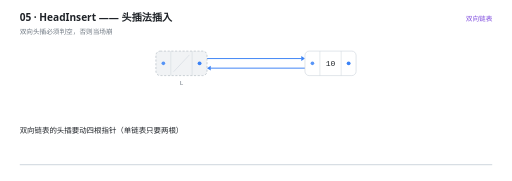
t = 0.00 s
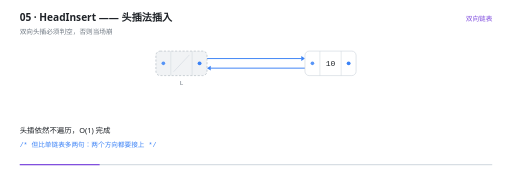
t = 1.70 s
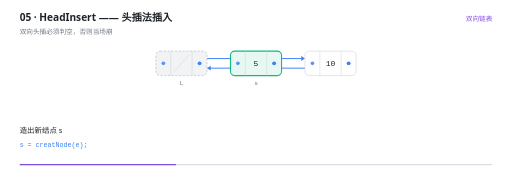
t = 3.31 s
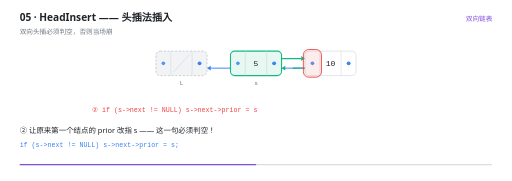
t = 5.01 s
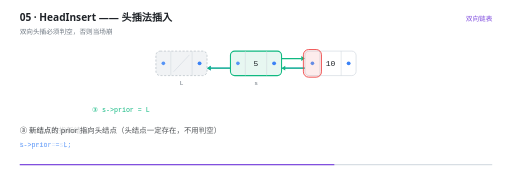
t = 6.66 s
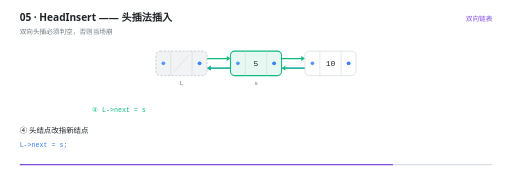
t = 7.90 s

The animated SVG that drew these frames (rendered in a browser with its animation timeline set to each time). Animation: 29 SMIL elements (animate=28,animateTransform=1); one cycle of 10.00 s, repeats indefinitely.

<svg xmlns="http://www.w3.org/2000/svg" viewBox="0 0 960 340" width="960" height="340" role="img" aria-label="HeadInsert —— 头插法插入"><rect width="960" height="340" fill="#FFFFFF"/><g>
    <rect x="36" y="308" width="888" height="2.5" rx="1.25" fill="#D8DEE4"/>
    <rect x="36" y="308" width="0" height="2.5" rx="1.25" fill="#8250DF">
      <animate attributeName="width" values="0;888" dur="10s" repeatCount="indefinite" calcMode="linear"/>
    </rect>
  </g><text x="36" y="40" font-family="'Segoe UI','Microsoft YaHei UI','PingFang SC',system-ui,sans-serif" font-size="19" font-weight="600" fill="#1F2328">05 · HeadInsert —— 头插法插入</text><text x="36" y="63" font-family="'Segoe UI','Microsoft YaHei UI','PingFang SC',system-ui,sans-serif" font-size="12.5" fill="#6E7781">双向头插必须判空，否则当场崩</text><text x="924" y="40" text-anchor="end" font-family="'Segoe UI','Microsoft YaHei UI','PingFang SC',system-ui,sans-serif" font-size="12.5" fill="#8250DF">双向链表</text><g opacity="0"><animate attributeName="opacity" values="1;1;0;0" keyTimes="0.0000;0.3460;0.3600;1.0000" dur="10s" repeatCount="indefinite" calcMode="linear"/><line x1="374" y1="110" x2="565" y2="110" stroke="#3B82F6" stroke-width="1.8" stroke-linecap="round"/><path d="M 572 110 L 565 105.4 L 565 114.6 Z" fill="#3B82F6"/></g><g opacity="0"><animate attributeName="opacity" values="1;1;0" keyTimes="0.0000;0.9860;1.0000" dur="10s" repeatCount="indefinite" calcMode="linear"/><line x1="586" y1="128" x2="395" y2="128" stroke="#3B82F6" stroke-width="1.8" stroke-linecap="round"/><path d="M 388 128 L 395 123.4 L 395 132.6 Z" fill="#3B82F6"/></g><g opacity="0"><animate attributeName="opacity" values="0;0;1;1;0" keyTimes="0.0000;0.3460;0.3600;0.9860;1.0000" dur="10s" repeatCount="indefinite" calcMode="linear"/><line x1="514" y1="110" x2="565" y2="110" stroke="#10B981" stroke-width="2.2" stroke-linecap="round" stroke-dasharray="58 58" stroke-dashoffset="58"><animate attributeName="stroke-dashoffset" values="58;58;0;0;58" keyTimes="0;0.3580;0.3940;0.9996;1" dur="10s" repeatCount="indefinite" calcMode="linear"/></line><path d="M 572 110 L 565 105.4 L 565 114.6 Z" fill="#10B981"/></g><g opacity="0"><animate attributeName="opacity" values="0;0;1;1;0" keyTimes="0.0000;0.4660;0.4800;0.9860;1.0000" dur="10s" repeatCount="indefinite" calcMode="linear"/><line x1="586" y1="128" x2="535" y2="128" stroke="#10B981" stroke-width="2.2" stroke-linecap="round" stroke-dasharray="58 58" stroke-dashoffset="58"><animate attributeName="stroke-dashoffset" values="58;58;0;0;58" keyTimes="0;0.4780;0.5140;0.9996;1" dur="10s" repeatCount="indefinite" calcMode="linear"/></line><path d="M 528 128 L 535 123.4 L 535 132.6 Z" fill="#10B981"/></g><g opacity="0"><animate attributeName="opacity" values="0;0;1;1;0" keyTimes="0.0000;0.5660;0.5800;0.9860;1.0000" dur="10s" repeatCount="indefinite" calcMode="linear"/><line x1="446" y1="128" x2="395" y2="128" stroke="#10B981" stroke-width="2.2" stroke-linecap="round" stroke-dasharray="58 58" stroke-dashoffset="58"><animate attributeName="stroke-dashoffset" values="58;58;0;0;58" keyTimes="0;0.5780;0.6140;0.9996;1" dur="10s" repeatCount="indefinite" calcMode="linear"/></line><path d="M 388 128 L 395 123.4 L 395 132.6 Z" fill="#10B981"/></g><g opacity="0"><animate attributeName="opacity" values="0;0;1;1;0" keyTimes="0.0000;0.6660;0.6800;0.9860;1.0000" dur="10s" repeatCount="indefinite" calcMode="linear"/><line x1="374" y1="110" x2="425" y2="110" stroke="#10B981" stroke-width="2.2" stroke-linecap="round" stroke-dasharray="58 58" stroke-dashoffset="58"><animate attributeName="stroke-dashoffset" values="58;58;0;0;58" keyTimes="0;0.6780;0.7140;0.9996;1" dur="10s" repeatCount="indefinite" calcMode="linear"/></line><path d="M 432 110 L 425 105.4 L 425 114.6 Z" fill="#10B981"/></g><g opacity="0"><animate attributeName="opacity" values="1;1;0" keyTimes="0.0000;0.9860;1.0000" dur="10s" repeatCount="indefinite" calcMode="linear"/><rect x="292" y="96" width="96" height="46" rx="8" fill="#F1F3F5" stroke="#AFB8C1" stroke-width="1.2" stroke-dasharray="4 3"/><line x1="320" y1="96" x2="320" y2="142" stroke="#D0D7DE" stroke-width="1"/><line x1="360" y1="96" x2="360" y2="142" stroke="#D0D7DE" stroke-width="1"/><line x1="325" y1="135" x2="355" y2="103" stroke="#D8DEE4" stroke-width="1.4"/><circle cx="306" cy="119" r="3.4" fill="#3B82F6" opacity="0.85"/><circle cx="374" cy="119" r="3.6" fill="#3B82F6"/><text x="340" y="159" text-anchor="middle" font-family="ui-monospace,'Cascadia Code','JetBrains Mono',Consolas,monospace" font-size="11.5" fill="#6E7781">L</text></g><g opacity="0"><animate attributeName="opacity" values="0;0;1;1;0" keyTimes="0.0000;0.2260;0.2400;0.9860;1.0000" dur="10s" repeatCount="indefinite" calcMode="linear"/><animateTransform attributeName="transform" type="translate" values="0 16;0 0;0 0" keyTimes="0;0.2400;1" dur="10s" repeatCount="indefinite" calcMode="linear"/><rect x="432" y="96" width="96" height="46" rx="8" fill="#E7F7F1" stroke="#10B981" stroke-width="2"/><line x1="460" y1="96" x2="460" y2="142" stroke="#D0D7DE" stroke-width="1"/><line x1="500" y1="96" x2="500" y2="142" stroke="#D0D7DE" stroke-width="1"/><text x="480" y="124.5" text-anchor="middle" font-family="ui-monospace,'Cascadia Code','JetBrains Mono',Consolas,monospace" font-size="15" fill="#1F2328">5</text><circle cx="446" cy="119" r="3.4" fill="#3B82F6" opacity="0.85"/><circle cx="514" cy="119" r="3.6" fill="#3B82F6"/><text x="480" y="159" text-anchor="middle" font-family="ui-monospace,'Cascadia Code','JetBrains Mono',Consolas,monospace" font-size="11.5" fill="#6E7781">s</text></g><g opacity="0"><animate attributeName="opacity" values="1;1;0" keyTimes="0.0000;0.9860;1.0000" dur="10s" repeatCount="indefinite" calcMode="linear"/><rect x="572" y="96" width="96" height="46" rx="8" fill="#FFFFFF" stroke="#D0D7DE" stroke-width="1.2"/><line x1="600" y1="96" x2="600" y2="142" stroke="#D0D7DE" stroke-width="1"/><line x1="640" y1="96" x2="640" y2="142" stroke="#D0D7DE" stroke-width="1"/><text x="620" y="124.5" text-anchor="middle" font-family="ui-monospace,'Cascadia Code','JetBrains Mono',Consolas,monospace" font-size="15" fill="#1F2328">10</text><circle cx="586" cy="119" r="3.4" fill="#3B82F6" opacity="0.85"/><circle cx="654" cy="119" r="3.6" fill="#3B82F6"/></g><g opacity="0"><animate attributeName="opacity" values="0;0;1;1;0;0" keyTimes="0.0000;0.4680;0.4800;0.6680;0.6800;1.0000" dur="10s" repeatCount="indefinite" calcMode="linear"/><rect x="569" y="93" width="34" height="52" rx="10" fill="#EF4444" fill-opacity="0.10" stroke="#EF4444" stroke-width="1.6"/></g><g opacity="0"><animate attributeName="opacity" values="0;0;1;1;0;0" keyTimes="0.0000;0.3460;0.3600;0.4660;0.4800;1.0000" dur="10s" repeatCount="indefinite" calcMode="linear"/><text x="172" y="210" text-anchor="start" font-family="ui-monospace,'Cascadia Code','JetBrains Mono',Consolas,monospace" font-size="12.5" font-weight="400" fill="#10B981">① s-&gt;next = L-&gt;next</text></g><g opacity="0"><animate attributeName="opacity" values="0;0;1;1;0;0" keyTimes="0.0000;0.4660;0.4800;0.5660;0.5800;1.0000" dur="10s" repeatCount="indefinite" calcMode="linear"/><text x="172" y="210" text-anchor="start" font-family="ui-monospace,'Cascadia Code','JetBrains Mono',Consolas,monospace" font-size="12.5" font-weight="400" fill="#EF4444">② if (s-&gt;next != NULL)  s-&gt;next-&gt;prior = s</text></g><g opacity="0"><animate attributeName="opacity" values="0;0;1;1;0;0" keyTimes="0.0000;0.5660;0.5800;0.6660;0.6800;1.0000" dur="10s" repeatCount="indefinite" calcMode="linear"/><text x="172" y="210" text-anchor="start" font-family="ui-monospace,'Cascadia Code','JetBrains Mono',Consolas,monospace" font-size="12.5" font-weight="400" fill="#10B981">③ s-&gt;prior = L</text></g><g opacity="0"><animate attributeName="opacity" values="0;0;1;1;0;0" keyTimes="0.0000;0.6660;0.6800;0.8060;0.8200;1.0000" dur="10s" repeatCount="indefinite" calcMode="linear"/><text x="172" y="210" text-anchor="start" font-family="ui-monospace,'Cascadia Code','JetBrains Mono',Consolas,monospace" font-size="12.5" font-weight="400" fill="#10B981">④ L-&gt;next = s</text></g><g opacity="0"><animate attributeName="opacity" values="0;0;1;1;0" keyTimes="0.0000;0.8060;0.8200;0.9860;1.0000" dur="10s" repeatCount="indefinite" calcMode="linear"/><text x="480" y="210" text-anchor="middle" font-family="'Segoe UI','Microsoft YaHei UI','PingFang SC',system-ui,sans-serif" font-size="12.5" font-weight="400" fill="#EF4444">空表时 L-&gt;next 是 NULL，②不判空就是对空指针取成员</text></g><g opacity="0"><animate attributeName="opacity" values="1;1;0;0" keyTimes="0.0000;0.1020;0.1200;1.0000" dur="10s" repeatCount="indefinite" calcMode="linear"/><text x="36" y="250" font-family="'Segoe UI','Microsoft YaHei UI','PingFang SC',system-ui,sans-serif" font-size="14" fill="#1F2328">双向链表的头插要动四根指针（单链表只要两根）</text></g><g opacity="0"><animate attributeName="opacity" values="0;0;1;1;0;0" keyTimes="0.0000;0.1020;0.1200;0.2220;0.2400;1.0000" dur="10s" repeatCount="indefinite" calcMode="linear"/><text x="36" y="250" font-family="'Segoe UI','Microsoft YaHei UI','PingFang SC',system-ui,sans-serif" font-size="14" fill="#1F2328">头插依然不遍历，O(1) 完成</text><text x="36" y="276" font-family="ui-monospace,'Cascadia Code','JetBrains Mono',Consolas,monospace" font-size="12.5" fill="#3B82F6">/* 但比单链表多两句：两个方向都要接上 */</text></g><g opacity="0"><animate attributeName="opacity" values="0;0;1;1;0;0" keyTimes="0.0000;0.2220;0.2400;0.3420;0.3600;1.0000" dur="10s" repeatCount="indefinite" calcMode="linear"/><text x="36" y="250" font-family="'Segoe UI','Microsoft YaHei UI','PingFang SC',system-ui,sans-serif" font-size="14" fill="#1F2328">造出新结点 s</text><text x="36" y="276" font-family="ui-monospace,'Cascadia Code','JetBrains Mono',Consolas,monospace" font-size="12.5" fill="#3B82F6">s = creatNode(e);</text></g><g opacity="0"><animate attributeName="opacity" values="0;0;1;1;0;0" keyTimes="0.0000;0.3420;0.3600;0.4620;0.4800;1.0000" dur="10s" repeatCount="indefinite" calcMode="linear"/><text x="36" y="250" font-family="'Segoe UI','Microsoft YaHei UI','PingFang SC',system-ui,sans-serif" font-size="14" fill="#1F2328">① 新结点的 next 接住原来的第一个结点</text><text x="36" y="276" font-family="ui-monospace,'Cascadia Code','JetBrains Mono',Consolas,monospace" font-size="12.5" fill="#3B82F6">s-&gt;next = L-&gt;next;</text></g><g opacity="0"><animate attributeName="opacity" values="0;0;1;1;0;0" keyTimes="0.0000;0.4620;0.4800;0.5620;0.5800;1.0000" dur="10s" repeatCount="indefinite" calcMode="linear"/><text x="36" y="250" font-family="'Segoe UI','Microsoft YaHei UI','PingFang SC',system-ui,sans-serif" font-size="14" fill="#1F2328">② 让原来第一个结点的 prior 改指 s —— 这一句必须判空！</text><text x="36" y="276" font-family="ui-monospace,'Cascadia Code','JetBrains Mono',Consolas,monospace" font-size="12.5" fill="#3B82F6">if (s-&gt;next != NULL)   s-&gt;next-&gt;prior = s;</text></g><g opacity="0"><animate attributeName="opacity" values="0;0;1;1;0;0" keyTimes="0.0000;0.5620;0.5800;0.6620;0.6800;1.0000" dur="10s" repeatCount="indefinite" calcMode="linear"/><text x="36" y="250" font-family="'Segoe UI','Microsoft YaHei UI','PingFang SC',system-ui,sans-serif" font-size="14" fill="#1F2328">③ 新结点的 prior 指向头结点（头结点一定存在，不用判空）</text><text x="36" y="276" font-family="ui-monospace,'Cascadia Code','JetBrains Mono',Consolas,monospace" font-size="12.5" fill="#3B82F6">s-&gt;prior = L;</text></g><g opacity="0"><animate attributeName="opacity" values="0;0;1;1;0;0" keyTimes="0.0000;0.6620;0.6800;0.8020;0.8200;1.0000" dur="10s" repeatCount="indefinite" calcMode="linear"/><text x="36" y="250" font-family="'Segoe UI','Microsoft YaHei UI','PingFang SC',system-ui,sans-serif" font-size="14" fill="#1F2328">④ 头结点改指新结点</text><text x="36" y="276" font-family="ui-monospace,'Cascadia Code','JetBrains Mono',Consolas,monospace" font-size="12.5" fill="#3B82F6">L-&gt;next = s;</text></g><g opacity="0"><animate attributeName="opacity" values="0;0;1;1;0" keyTimes="0.0000;0.8020;0.8200;0.9820;1.0000" dur="10s" repeatCount="indefinite" calcMode="linear"/><text x="36" y="250" font-family="'Segoe UI','Microsoft YaHei UI','PingFang SC',system-ui,sans-serif" font-size="14" fill="#1F2328">空表时 L-&gt;next 是 NULL —— 少了那个 if，程序当场崩溃。这是双向头插最经典的坑</text></g></svg>
